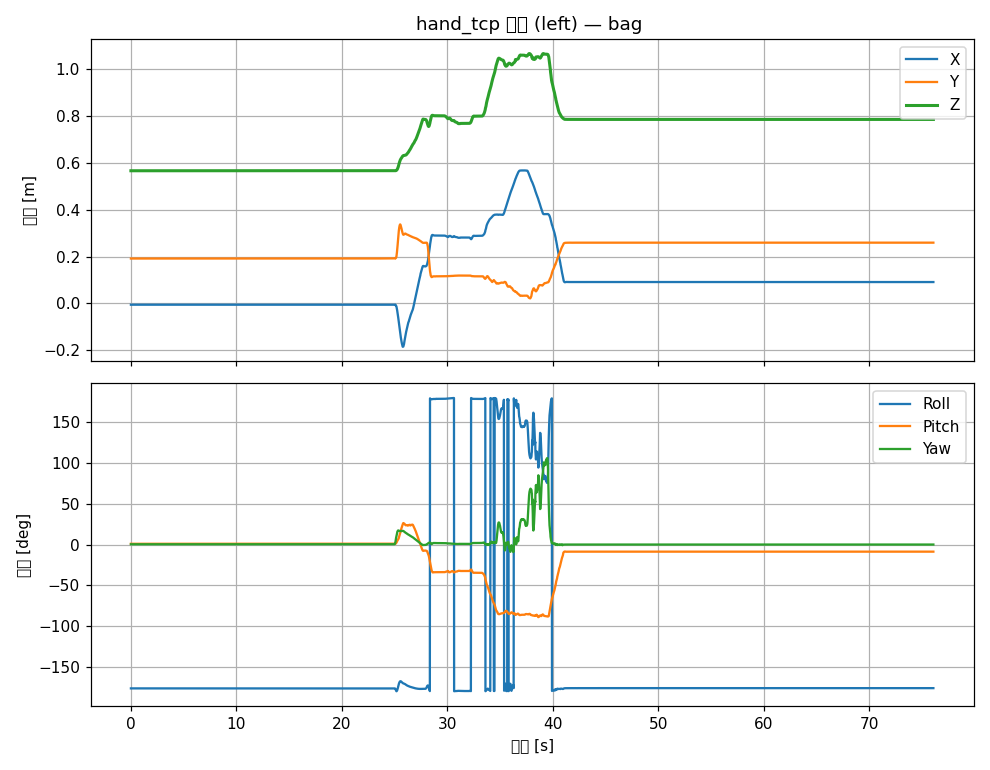

Data behind this chart, as committed beside it:
t, x, y, z, roll, pitch, yaw
0.000000000000000000e+00, -5.921727166120523481e-03, 1.914769724101583193e-01, 5.666387153509593322e-01, -1.764645235141432806e+02, 1.012601489340532179e+00, 3.928570004390180004e-01
1.282119750976562500e-02, -5.921727166120523481e-03, 1.914769724101583193e-01, 5.666387153509593322e-01, -1.764645235141432806e+02, 1.012601489340532179e+00, 3.928570004390180004e-01
3.314542770385742188e-02, -6.348992800267050027e-03, 1.917389620097588732e-01, 5.666497572116702131e-01, -1.764419604927875014e+02, 1.056399647781680384e+00, 3.932922440943229514e-01
5.186676979064941406e-02, -5.921563407132548508e-03, 1.917368085568748604e-01, 5.666470023908881659e-01, -1.764425455527438089e+02, 1.012450822552031893e+00, 3.928111772158203729e-01
7.098531723022460938e-02, -5.852650862135445539e-03, 1.914774452322942910e-01, 5.666375076222531781e-01, -1.764645472111183722e+02, 9.906639846714301312e-01, 3.915014079699741245e-01
9.023785591125488281e-02, -5.852487099564551883e-03, 1.917372813187143699e-01, 5.666457948435171810e-01, -1.764425693932590491e+02, 9.905138394043997430e-01, 3.914471686919026583e-01
1.092073917388916016e-01, -5.921727166120523481e-03, 1.914769724101583193e-01, 5.666387153509593322e-01, -1.764645235141432806e+02, 1.012601489340532179e+00, 3.928570004390180004e-01
1.248297691345214844e-01, -6.089153041464847975e-03, 1.917389620009956885e-01, 5.666473715020791113e-01, -1.764421113877391463e+02, 1.034420830280127435e+00, 3.932895717748801090e-01
1.446723937988281250e-01, -6.020077205946166785e-03, 1.917394353362785742e-01, 5.666461374669319317e-01, -1.764421357543334068e+02, 1.012483857461206949e+00, 3.919253878519695089e-01
1.613395214080810547e-01, -5.921563407132548508e-03, 1.917368085568748604e-01, 5.666470023908881659e-01, -1.764425455527438089e+02, 1.012450822552031893e+00, 3.928111772158203729e-01
1.798090934753417969e-01, -5.921563407132548508e-03, 1.917368085568748604e-01, 5.666470023908881659e-01, -1.764425455527438089e+02, 1.012450822552031893e+00, 3.928111772158203729e-01
1.994278430938720703e-01, -6.112327480607535404e-03, 1.917372813271440712e-01, 5.666480897653856097e-01, -1.764424192072566200e+02, 1.012492661746127398e+00, 3.914497130042786655e-01
2.200708389282226562e-01, -5.921563407132548508e-03, 1.917368085568748604e-01, 5.666470023908881659e-01, -1.764425455527438089e+02, 1.012450822552031893e+00, 3.928111772158203729e-01
2.342686653137207031e-01, -5.918916839033411953e-03, 1.914789619605769544e-01, 5.666387860580172076e-01, -1.764642927312535221e+02, 1.013059254244887741e+00, 3.708877235141854745e-01
2.529575824737548828e-01, -5.921563407132548508e-03, 1.917368085568748604e-01, 5.666470023908881659e-01, -1.764425455527438089e+02, 1.012450822552031893e+00, 3.928111772158203729e-01
2.713649272918701172e-01, -5.921563407132548508e-03, 1.917368085568748604e-01, 5.666470023908881659e-01, -1.764425455527438089e+02, 1.012450822552031893e+00, 3.928111772158203729e-01
2.870333194732666016e-01, -5.852487099564551883e-03, 1.917372813187143699e-01, 5.666457948435171810e-01, -1.764425693932590491e+02, 9.905138394043997430e-01, 3.914471686919026583e-01
3.053054809570312500e-01, -5.921563407132548508e-03, 1.917368085568748604e-01, 5.666470023908881659e-01, -1.764425455527438089e+02, 1.012450822552031893e+00, 3.928111772158203729e-01
3.249852657318115234e-01, -5.921563407132548508e-03, 1.917368085568748604e-01, 5.666470023908881659e-01, -1.764425455527438089e+02, 1.012450822552031893e+00, 3.928111772158203729e-01
3.437130451202392578e-01, -5.921960380928493160e-03, 1.918057345759224264e-01, 5.666513001371673575e-01, -1.764205640244415747e+02, 1.012412255901421254e+00, 3.934297079516885787e-01
3.633589744567871094e-01, -5.921563407132548508e-03, 1.917368085568748604e-01, 5.666470023908881659e-01, -1.764425455527438089e+02, 1.012450822552031893e+00, 3.928111772158203729e-01
3.833265304565429688e-01, -5.921727166120523481e-03, 1.914769724101583193e-01, 5.666387153509593322e-01, -1.764645235141432806e+02, 1.012601489340532179e+00, 3.928570004390180004e-01
4.030086994171142578e-01, -5.921563407132548508e-03, 1.917368085568748604e-01, 5.666470023908881659e-01, -1.764425455527438089e+02, 1.012450822552031893e+00, 3.928111772158203729e-01
4.235143661499023438e-01, -5.921563407132548508e-03, 1.917368085568748604e-01, 5.666470023908881659e-01, -1.764425455527438089e+02, 1.012450822552031893e+00, 3.928111772158203729e-01
4.422774314880371094e-01, -6.181403319864262058e-03, 1.917368085654018728e-01, 5.666493238111516284e-01, -1.764423948423913941e+02, 1.034429641312595960e+00, 3.928137883869699531e-01
4.633476734161376953e-01, -5.921563407132548508e-03, 1.917368085568748604e-01, 5.666470023908881659e-01, -1.764425455527438089e+02, 1.012450822552031893e+00, 3.928111772158203729e-01
4.819431304931640625e-01, -5.852487099564551883e-03, 1.917372813187143699e-01, 5.666457948435171810e-01, -1.764425693932590491e+02, 9.905138394043997430e-01, 3.914471686919026583e-01
5.020699501037597656e-01, -5.921563407132548508e-03, 1.917368085568748604e-01, 5.666470023908881659e-01, -1.764425455527438089e+02, 1.012450822552031893e+00, 3.928111772158203729e-01
8.368301391601562500e-01, -6.181403319864262058e-03, 1.917368085654018728e-01, 5.666493238111516284e-01, -1.764423948423913941e+02, 1.034429641312595960e+00, 3.928137883869699531e-01
8.369286060333251953e-01, -5.921563407132548508e-03, 1.917368085568748604e-01, 5.666470023908881659e-01, -1.764425455527438089e+02, 1.012450822552031893e+00, 3.928111772158203729e-01
8.369462490081787109e-01, -5.852487099564551883e-03, 1.917372813187143699e-01, 5.666457948435171810e-01, -1.764425693932590491e+02, 9.905138394043997430e-01, 3.914471686919026583e-01
8.369681835174560547e-01, -5.921960380928493160e-03, 1.918057345759224264e-01, 5.666513001371673575e-01, -1.764205640244415747e+02, 1.012412255901421254e+00, 3.934297079516885787e-01
8.387699127197265625e-01, -5.921563407132548508e-03, 1.917368085568748604e-01, 5.666470023908881659e-01, -1.764425455527438089e+02, 1.012450822552031893e+00, 3.928111772158203729e-01
8.388421535491943359e-01, -5.852487099564551883e-03, 1.917372813187143699e-01, 5.666457948435171810e-01, -1.764425693932590491e+02, 9.905138394043997430e-01, 3.914471686919026583e-01
8.389956951141357422e-01, -5.924269373702231722e-03, 1.917398610630506872e-01, 5.666471220179993828e-01, -1.764421147585089216e+02, 1.011971592201827530e+00, 4.147886757357737708e-01
8.390421867370605469e-01, -5.921563407132548508e-03, 1.917368085568748604e-01, 5.666470023908881659e-01, -1.764425455527438089e+02, 1.012450822552031893e+00, 3.928111772158203729e-01
8.391044139862060547e-01, -6.020240984836191384e-03, 1.914795981110867518e-01, 5.666378494197461535e-01, -1.764641137182827606e+02, 1.012634184522329894e+00, 3.919711984254455883e-01
8.391220569610595703e-01, -5.852487099564551883e-03, 1.917372813187143699e-01, 5.666457948435171810e-01, -1.764425693932590491e+02, 9.905138394043997430e-01, 3.914471686919026583e-01
8.391351699829101562e-01, -5.921563407132548508e-03, 1.917368085568748604e-01, 5.666470023908881659e-01, -1.764425455527438089e+02, 1.012450822552031893e+00, 3.928111772158203729e-01
8.394792079925537109e-01, -6.181570258212278762e-03, 1.914769724186855537e-01, 5.666410368346526116e-01, -1.764643727862029152e+02, 1.034580307980574654e+00, 3.928596123206092861e-01
8.395087718963623047e-01, -5.852487099564551883e-03, 1.917372813187143699e-01, 5.666457948435171810e-01, -1.764425693932590491e+02, 9.905138394043997430e-01, 3.914471686919026583e-01
8.395226001739501953e-01, -5.921563407132548508e-03, 1.917368085568748604e-01, 5.666470023908881659e-01, -1.764425455527438089e+02, 1.012450822552031893e+00, 3.928111772158203729e-01
8.395395278930664062e-01, -6.112327480607535404e-03, 1.917372813271440712e-01, 5.666480897653856097e-01, -1.764424192072566200e+02, 1.012492661746127398e+00, 3.914497130042786655e-01
8.395557403564453125e-01, -6.181570258212278762e-03, 1.914769724186855537e-01, 5.666410368346526116e-01, -1.764643727862029152e+02, 1.034580307980574654e+00, 3.928596123206092861e-01
8.395705223083496094e-01, -5.921563407132548508e-03, 1.917368085568748604e-01, 5.666470023908881659e-01, -1.764425455527438089e+02, 1.012450822552031893e+00, 3.928111772158203729e-01
8.398740291595458984e-01, -5.852487099564551883e-03, 1.917372813187143699e-01, 5.666457948435171810e-01, -1.764425693932590491e+02, 9.905138394043997430e-01, 3.914471686919026583e-01
8.576941490173339844e-01, -5.852650862135445539e-03, 1.914774452322942910e-01, 5.666375076222531781e-01, -1.764645472111183722e+02, 9.906639846714301312e-01, 3.915014079699741245e-01
8.760042190551757812e-01, -6.112494422608033204e-03, 1.914774452407241867e-01, 5.666398026075529781e-01, -1.764643970042994283e+02, 1.012642806870994727e+00, 3.915039530397559364e-01
8.962321281433105469e-01, -5.852487099564551883e-03, 1.917372813187143699e-01, 5.666457948435171810e-01, -1.764425693932590491e+02, 9.905138394043997430e-01, 3.914471686919026583e-01
9.099352359771728516e-01, -5.852487099564551883e-03, 1.917372813187143699e-01, 5.666457948435171810e-01, -1.764425693932590491e+02, 9.905138394043997430e-01, 3.914471686919026583e-01
9.228460788726806641e-01, -5.921563407132548508e-03, 1.917368085568748604e-01, 5.666470023908881659e-01, -1.764425455527438089e+02, 1.012450822552031893e+00, 3.928111772158203729e-01
9.424157142639160156e-01, -5.921563407132548508e-03, 1.917368085568748604e-01, 5.666470023908881659e-01, -1.764425455527438089e+02, 1.012450822552031893e+00, 3.928111772158203729e-01
9.630086421966552734e-01, -5.921727166120523481e-03, 1.914769724101583193e-01, 5.666387153509593322e-01, -1.764645235141432806e+02, 1.012601489340532179e+00, 3.928570004390180004e-01
9.818625450134277344e-01, -6.112327480607535404e-03, 1.917372813271440712e-01, 5.666480897653856097e-01, -1.764424192072566200e+02, 1.012492661746127398e+00, 3.914497130042786655e-01
9.979743957519531250e-01, -5.852487099564551883e-03, 1.917372813187143699e-01, 5.666457948435171810e-01, -1.764425693932590491e+02, 9.905138394043997430e-01, 3.914471686919026583e-01
1.013806104660034180e+00, -5.921563407132548508e-03, 1.917368085568748604e-01, 5.666470023908881659e-01, -1.764425455527438089e+02, 1.012450822552031893e+00, 3.928111772158203729e-01
1.033980607986450195e+00, -5.852487099564551883e-03, 1.917372813187143699e-01, 5.666457948435171810e-01, -1.764425693932590491e+02, 9.905138394043997430e-01, 3.914471686919026583e-01
1.053554773330688477e+00, -5.921727166120523481e-03, 1.914769724101583193e-01, 5.666387153509593322e-01, -1.764645235141432806e+02, 1.012601489340532179e+00, 3.928570004390180004e-01
1.068579673767089844e+00, -5.852487099564551883e-03, 1.917372813187143699e-01, 5.666457948435171810e-01, -1.764425693932590491e+02, 9.905138394043997430e-01, 3.914471686919026583e-01
1.088843584060668945e+00, -5.921563407132548508e-03, 1.917368085568748604e-01, 5.666470023908881659e-01, -1.764425455527438089e+02, 1.012450822552031893e+00, 3.928111772158203729e-01
... 3,890 more rows
